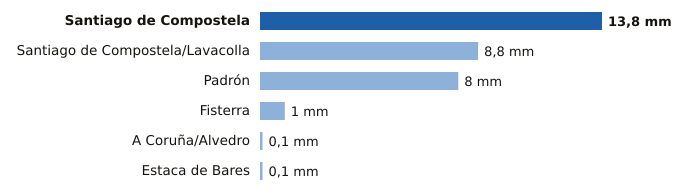

The table this chart was drawn from, first rows:
estacion, provincia, mm
Santiago de Compostela, A Coruña, 13.8
Santiago de Compostela/Lavacolla, A Coruña, 8.8
Padrón, A Coruña, 8.0
Fisterra, A Coruña, 1.0
A Coruña/Alvedro, A Coruña, 0.1
Estaca de Bares, A Coruña, 0.1
